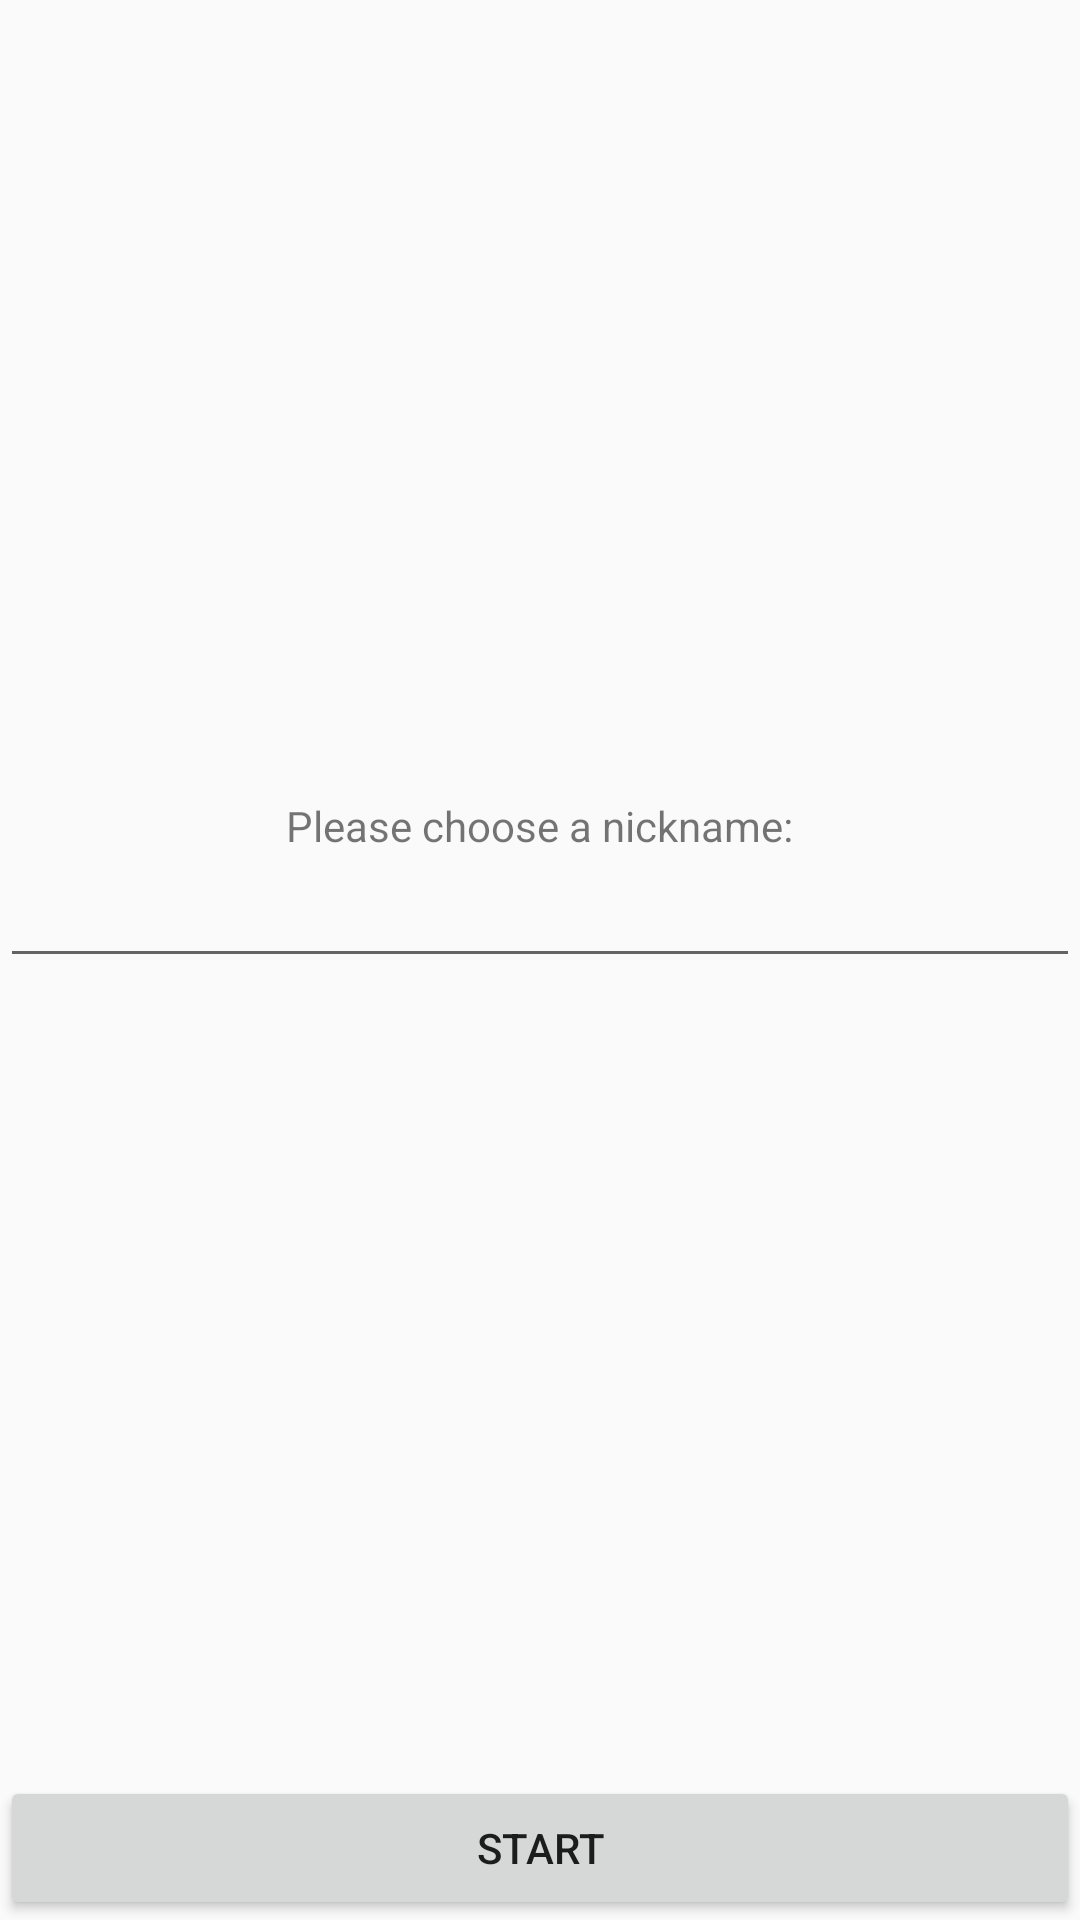

The Android layout XML behind this screen, and the referenced resources:
<!-- AndroidManifest.xml: application theme AppTheme -->
<!-- res/layout/activity_register.xml -->
<?xml version="1.0" encoding="utf-8"?>
<LinearLayout xmlns:android="http://schemas.android.com/apk/res/android"
    android:orientation="vertical" android:layout_width="match_parent"
    android:layout_height="match_parent">

    <LinearLayout
        android:orientation="vertical"
        android:layout_width="fill_parent"
        android:layout_height="fill_parent"
        android:gravity="center_vertical"
        android:layout_weight="1">

        <TextView
            android:layout_width="wrap_content"
            android:layout_height="wrap_content"
            android:text="@string/register_chooseNickname"
            android:id="@+id/textView"
            android:layout_gravity="center_horizontal" />

        <EditText
            android:layout_width="match_parent"
            android:layout_height="wrap_content"
            android:id="@+id/editText2"
            android:layout_gravity="center_horizontal" />
    </LinearLayout>

    <LinearLayout
        android:orientation="horizontal"
        android:layout_width="match_parent"
        android:layout_height="wrap_content"
        android:layout_gravity="center_horizontal"
        android:gravity="right"
        android:weightSum="1">

        <Button
            android:layout_width="wrap_content"
            android:layout_height="wrap_content"
            android:text="@string/register_start"
            android:id="@+id/register_button_start"
            android:layout_gravity="right"
            android:layout_weight="1.00" />
    </LinearLayout>

</LinearLayout>
<!-- resources referenced by this layout -->
<resources>
  <string name="register_chooseNickname">Please choose a nickname:</string>
  <string name="register_start">Start</string>
  <style name="AppTheme" parent="AppBaseTheme">
          
      </style>
  <style name="AppBaseTheme" parent="Theme.AppCompat.Light">
          
      </style>
</resources>
